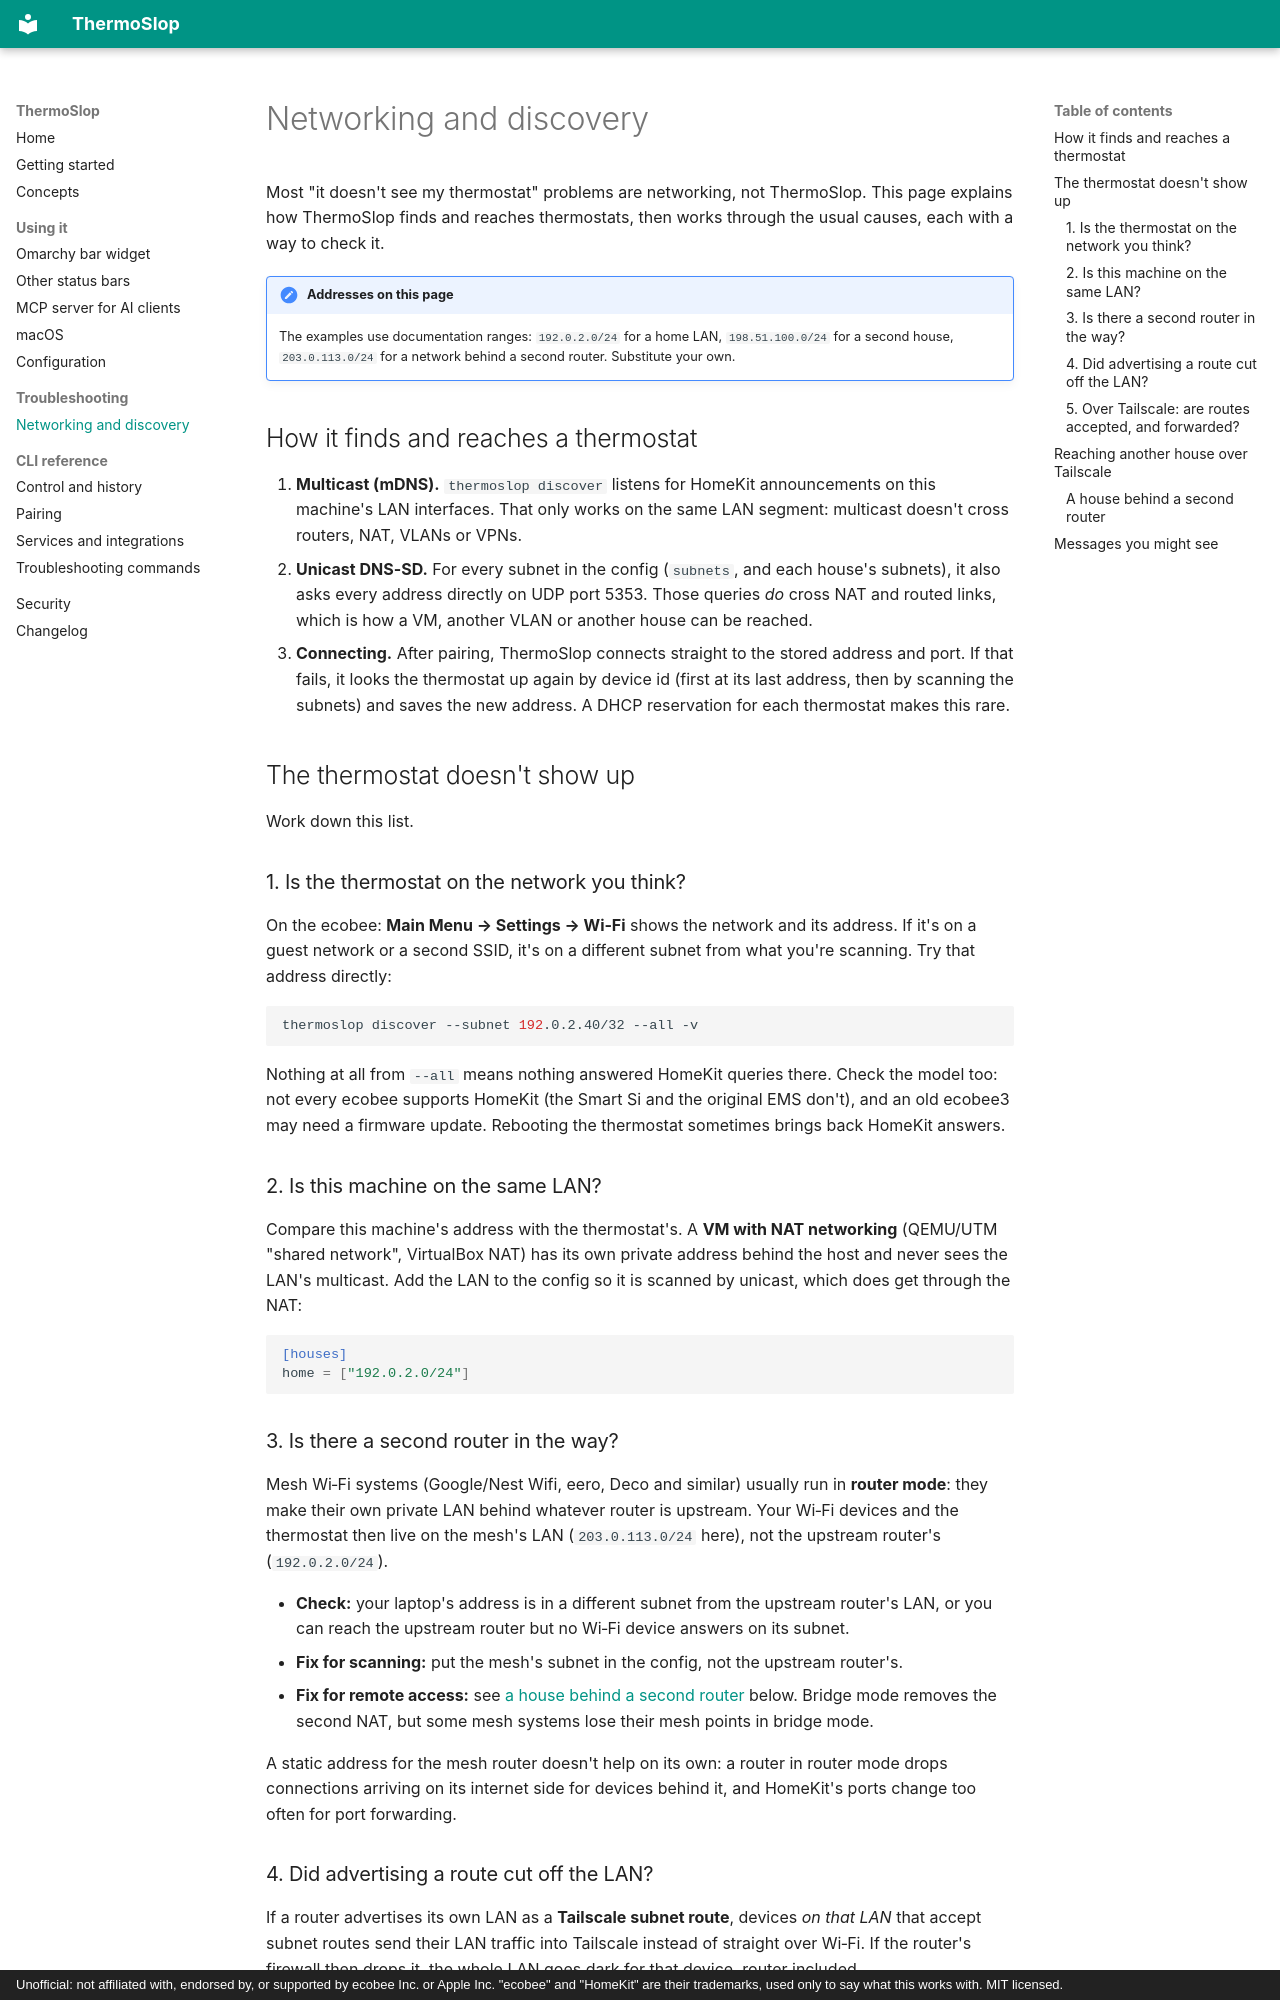

repository: martellj/thermoslop · page: networking/index.html · generator: mkdocs · copyright: Unofficial: not affiliated with, endorsed by, or supported by ecobee Inc. or Apple Inc. "ecobee" and "HomeKit" are their trademarks, used only to say what this works with. MIT licensed.

# Networking and discovery

Most "it doesn't see my thermostat" problems are networking, not ThermoSlop.
This page explains how ThermoSlop finds and reaches thermostats, then works
through the usual causes, each with a way to check it.

!!! note "Addresses on this page"
    The examples use documentation ranges: `192.0.2.0/24` for a home LAN,
    `198.51.100.0/24` for a second house, `203.0.113.0/24` for a network behind
    a second router. Substitute your own.

## How it finds and reaches a thermostat

1. **Multicast (mDNS).** `thermoslop discover` listens for HomeKit
   announcements on this machine's LAN interfaces. That only works on the same
   LAN segment: multicast doesn't cross routers, NAT, VLANs or VPNs.
2. **Unicast DNS-SD.** For every subnet in the config (`subnets`, and each
   house's subnets), it also asks every address directly on UDP port 5353.
   Those queries *do* cross NAT and routed links, which is how a VM, another
   VLAN or another house can be reached.
3. **Connecting.** After pairing, ThermoSlop connects straight to the stored
   address and port. If that fails, it looks the thermostat up again by device
   id (first at its last address, then by scanning the subnets) and saves the
   new address. A DHCP reservation for each thermostat makes this rare.

## The thermostat doesn't show up

Work down this list.

### 1. Is the thermostat on the network you think?

On the ecobee: **Main Menu → Settings → Wi‑Fi** shows the network and its
address. If it's on a guest network or a second SSID, it's on a different
subnet from what you're scanning. Try that address directly:

```bash
thermoslop discover --subnet 192.0.2.40/32 --all -v
```

Nothing at all from `--all` means nothing answered HomeKit queries there.
Check the model too: not every ecobee supports HomeKit (the Smart Si and the
original EMS don't), and an old ecobee3 may need a firmware update. Rebooting
the thermostat sometimes brings back HomeKit answers.

### 2. Is this machine on the same LAN?

Compare this machine's address with the thermostat's. A **VM with NAT
networking** (QEMU/UTM "shared network", VirtualBox NAT) has its own private
address behind the host and never sees the LAN's multicast. Add the LAN to the config so it
is scanned by unicast, which does get through the NAT:

```toml
[houses]
home = ["192.0.2.0/24"]
```

### 3. Is there a second router in the way?

Mesh Wi‑Fi systems (Google/Nest Wifi, eero, Deco and similar) usually run in
**router mode**: they make their own private LAN behind whatever router is
upstream. Your Wi‑Fi devices and the thermostat then live on the mesh's LAN
(`203.0.113.0/24` here), not the upstream router's (`192.0.2.0/24`).

- **Check:** your laptop's address is in a different subnet from the
  upstream router's LAN, or you can reach the upstream router but no Wi‑Fi
  device answers on its subnet.
- **Fix for scanning:** put the mesh's subnet in the config, not the upstream
  router's.
- **Fix for remote access:** see
  [a house behind a second router](#a-house-behind-a-second-router) below.
  Bridge mode removes the second NAT, but some mesh systems lose their mesh
  points in bridge mode.

A static address for the mesh router doesn't help on its own: a router in
router mode drops connections arriving on its internet side for devices
behind it, and HomeKit's ports change too often for port forwarding.
